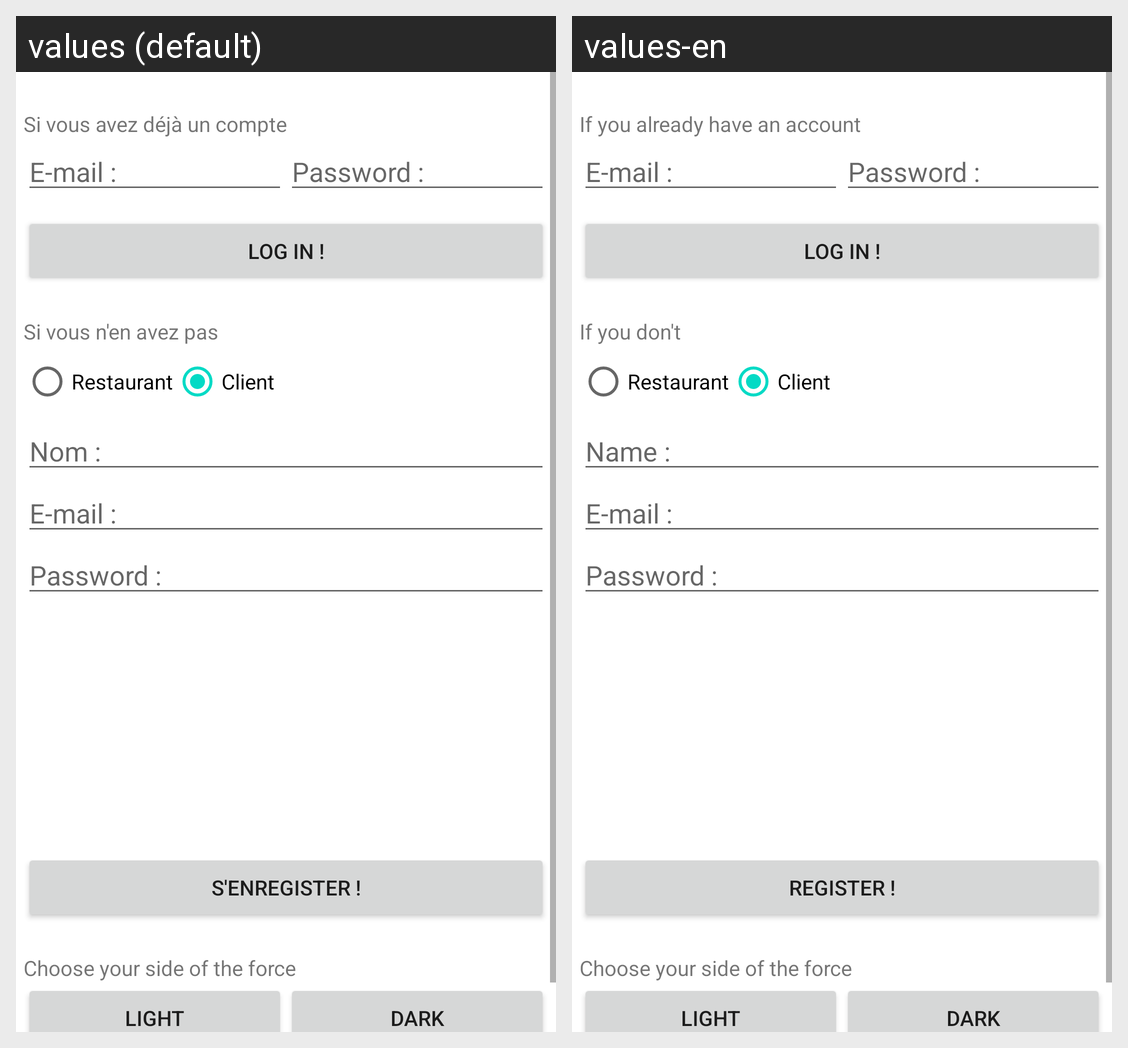

The Android screen above is rendered under two locales of the same app. Produce the string resources it draws, with the default and per-locale values.
Android screen res/layout/activity_login.xml rendered under 2 locales, left to right: values (default), values-en. Device: Nexus 5 (rendered at 1080×1920; each locale shown at half size, 540×960, under a caption strip naming it); theme AppTheme.
Strings drawn on this screen, with the default value and each locale's value (text and hints the layout hard-codes, and strings that could not be matched under every locale, appear in the picture but are not listed):

login_message
  values: Si vous avez déjà un compte
  values-en: If you already have an account

mail
  values: E-mail :
  values-en: E-mail :

password
  values: Password :
  values-en: Password :

log_in
  values: LOG IN !
  values-en: LOG IN !

register_message
  values: Si vous n'en avez pas
  values-en: If you don't

restaurant
  values: Restaurant
  values-en: Restaurant

client
  values: Client
  values-en: Client

name
  values: Nom :
  values-en: Name :

register
  values: S'enregister !
  values-en: Register !

activity_login_like
  values: Choose your side of the force
  values-en: Choose your side of the force

activity_login_light
  values: Light
  values-en: Light

activity_login_dark
  values: Dark
  values-en: Dark
